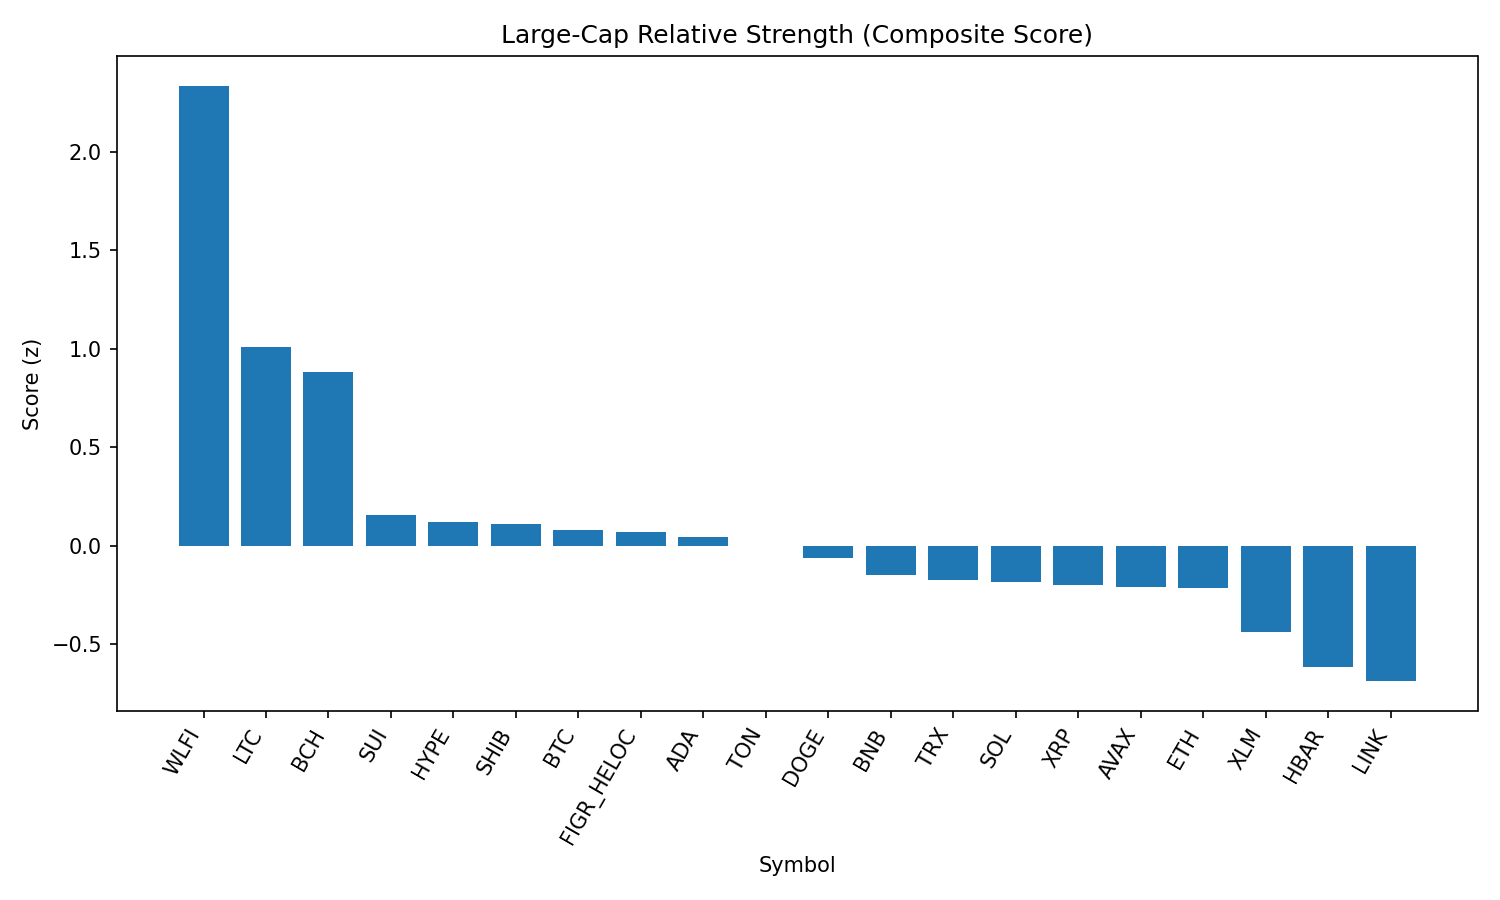

Values plotted in this chart, from the file beside it:
rank, name, symbol, price, pct_1h, pct_24h, pct_7d, pct_1h_vs_btc, pct_24h_vs_btc, pct_7d_vs_btc, market_cap_rank, market_cap, volume_usd, score
1, World Liberty Financial, WLFI, 0.2376, 0.2549, 29.24, 0.0, 0.3521, 29.46, -1.599, 33, 6509617919, 1289074940, 2.335
2, Litecoin, LTC, 113.5, 0.4487, 1.901, 2.17, 0.5459, 2.118, 0.5712, 28, 8659462155, 288539436, 1.009
3, Bitcoin Cash, BCH, 599.3, 0.2747, -1.89, 9.165, 0.372, -1.674, 7.566, 20, 11941641925, 406091134, 0.883
4, Sui, SUI, 3.38, -0.01541, -0.04374, 1.572, 0.08184, 0.1727, -0.02711, 19, 12047671205, 436093866, 0.1555
5, Hyperliquid, HYPE, 46.66, -0.1007, -0.7818, 4.226, -0.003437, -0.5654, 2.627, 17, 12633958775, 177570887, 0.1214
6, Shiba Inu, SHIB, 1.238e-05, 0.002477, 0.5404, -0.391, 0.09972, 0.7568, -1.99, 31, 7292812409, 107854973, 0.1125
7, Bitcoin, BTC, 110542, -0.09725, -0.2164, 1.599, 0.0, 0.0, 0.0, 1, 2201427680153, 19507151490, 0.07697
8, Figure Heloc, FIGR_HELOC, 1.0, 0.0, -0.4223, 0.0, 0.09725, -0.2058, -1.599, 18, 12245407396, 18860, 0.06829
9, Cardano, ADA, 0.8259, -0.01258, 0.08149, -0.7461, 0.08467, 0.2979, -2.345, 11, 30128309881, 530081653, 0.04377
10, Toncoin, TON, 3.09, -0.01091, 0.182, -1.691, 0.08633, 0.3984, -3.29, 30, 7925839719, 98788616, -0.0001766
11, Dogecoin, DOGE, 0.2169, -0.09516, 0.4827, -0.8955, 0.002086, 0.6991, -2.495, 9, 32695030912, 974762718, -0.06107
12, BNB, BNB, 865.3, -0.218, 0.7488, 0.6411, -0.1208, 0.9653, -0.958, 5, 120416883920, 908659269, -0.1473
13, TRON, TRX, 0.3284, -0.01571, -0.7932, -3.783, 0.08154, -0.5768, -5.382, 10, 31073529442, 1952177705, -0.172
14, Solana, SOL, 202.6, -0.1665, 0.04152, -0.8237, -0.06924, 0.2579, -2.423, 6, 109728030673, 2882175119, -0.1829
15, XRP, XRP, 2.82, -0.1769, 0.1549, -0.8946, -0.07967, 0.3713, -2.494, 4, 168111745073, 1661431995, -0.2015
16, Avalanche, AVAX, 24.57, -0.3598, 1.318, 2.807, -0.2626, 1.534, 1.207, 23, 10377540120, 260985531, -0.212
17, Ethereum, ETH, 4290, -0.09103, -0.2944, -3.899, 0.006212, -0.078, -5.498, 2, 517627284317, 14355029714, -0.2165
18, Stellar, XLM, 0.3568, -0.2911, -0.2192, -1.483, -0.1939, -0.002733, -3.082, 22, 11317340965, 86131896, -0.4367
19, Hedera, HBAR, 0.2191, -0.3977, 1.112, -3.409, -0.3005, 1.329, -5.008, 25, 9291733933, 96861441, -0.6163
20, Chainlink, LINK, 22.31, -0.3195, 0.5421, -6.299, -0.2223, 0.7585, -7.898, 13, 15127526578, 472163138, -0.6877
21, Cronos, CRO, 0.2638, -0.8735, -3.221, -9.464, -0.7763, -3.005, -11.06, 26, 8848122503, 75320035, -1.932
